Image classification data set "dataset" (natalio123/AstroPlanetClassifier on GitHub). Class labels (7): Jupiter, Mars, merkurius, neptunus, Saturn, Uranus, Venus.

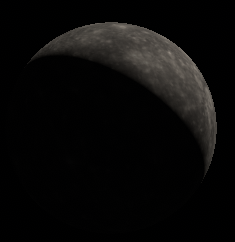
Label: merkurius

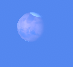
Label: Mars

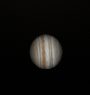
Label: Jupiter

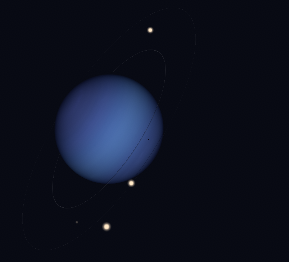
Label: neptunus

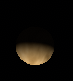
Label: Venus

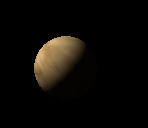
Label: Venus
